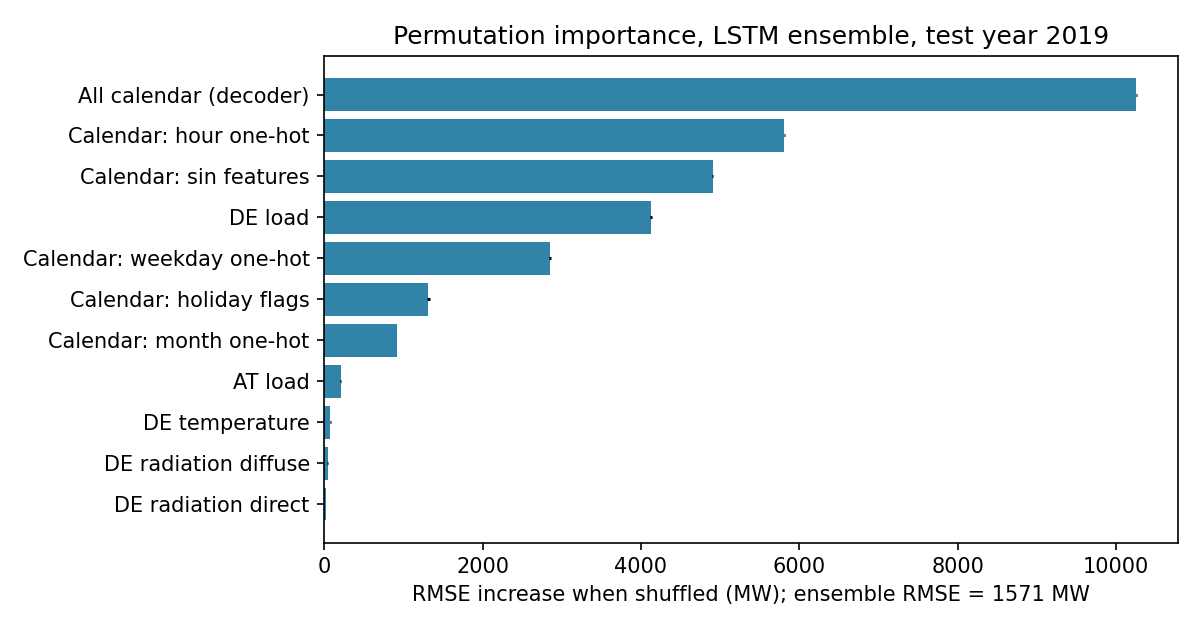

The file beside this chart, header and first rows:
group, RMSE_increase_MW, std_MW
All calendar (decoder), 10258, 7.152
Calendar: hour one-hot, 5813, 6.965
Calendar: sin features, 4905, 7.104
DE load, 4124, 9.143
Calendar: weekday one-hot, 2850, 9.424
Calendar: holiday flags, 1312, 17.84
Calendar: month one-hot, 916.1, 2.959
AT load, 206.6, 2.598
DE temperature, 74.02, 4.192
DE radiation diffuse, 41.98, 2.633
DE radiation direct, 25.92, 0.6862
